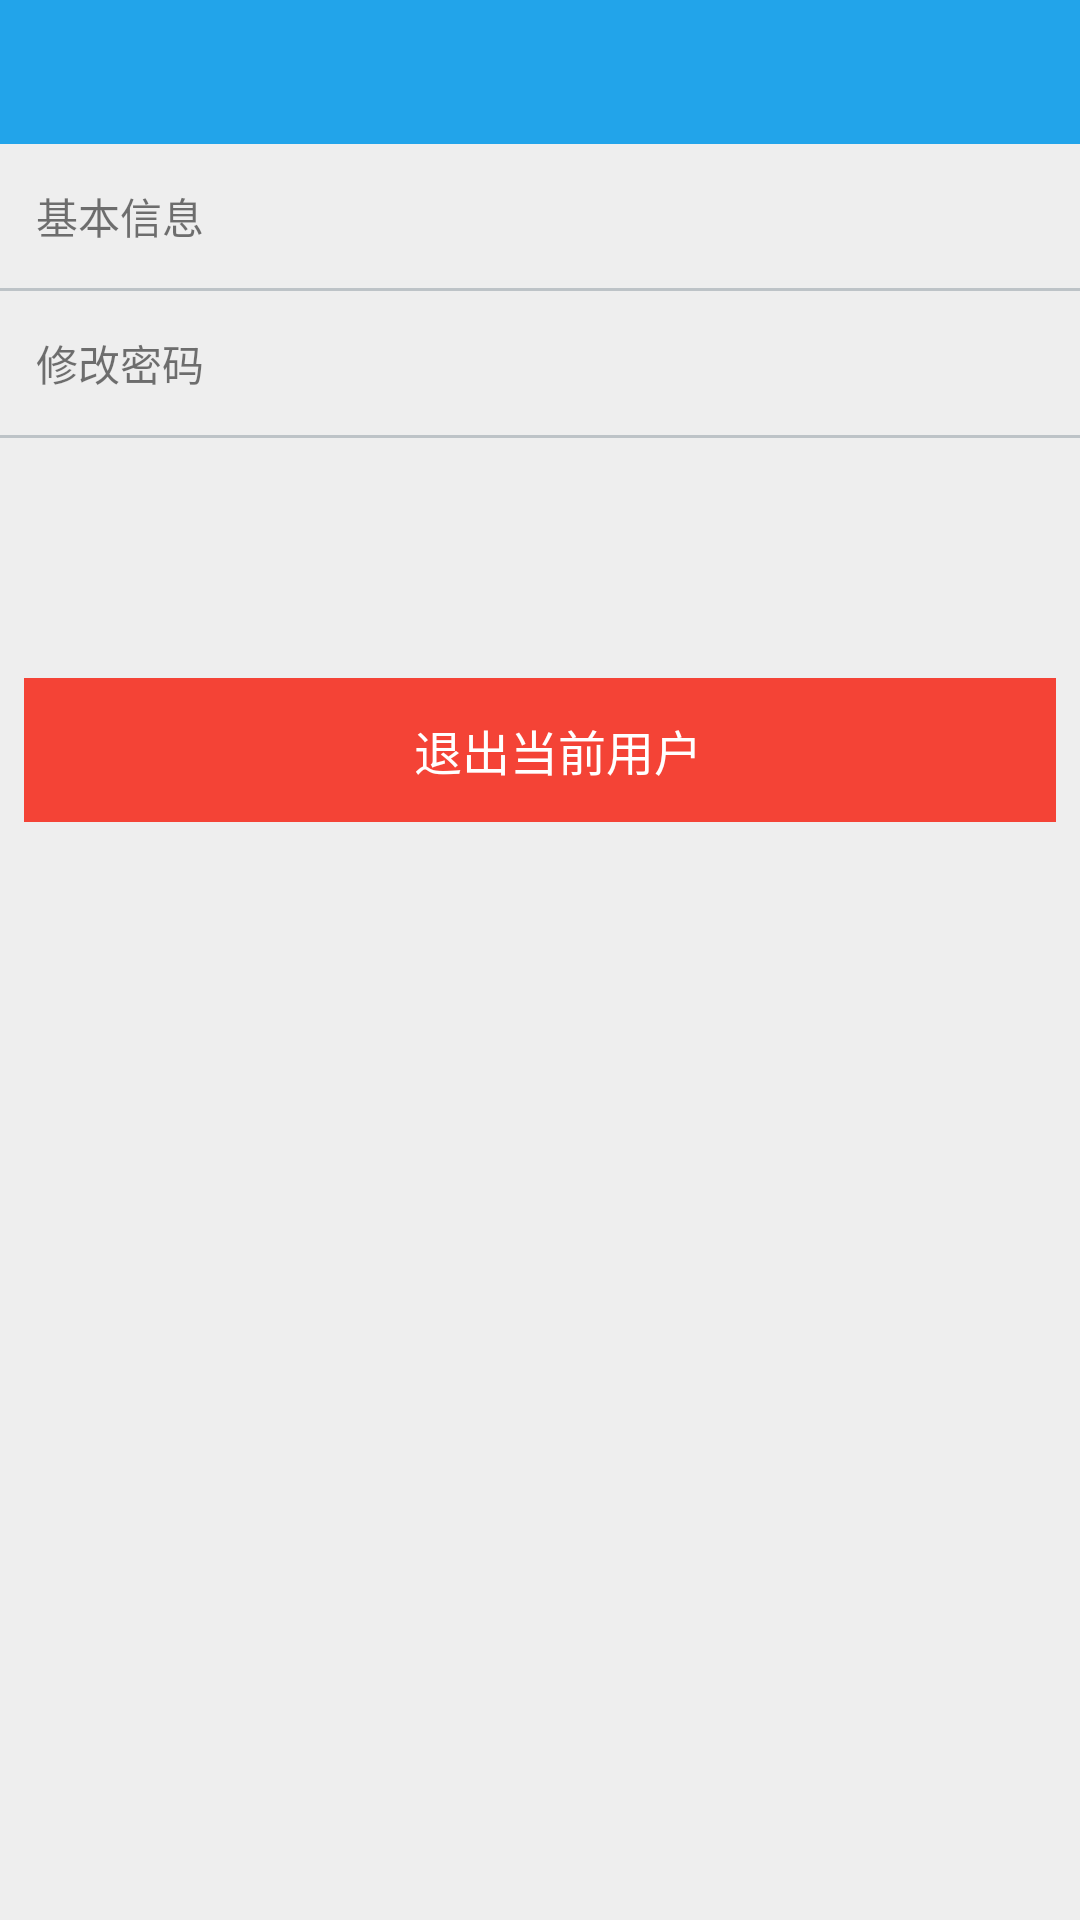

Write the Android layout XML for this screen, with the resource values it uses.
<!-- AndroidManifest.xml: application theme AppTheme -->
<!-- res/layout/account_manage.xml -->
<?xml version="1.0" encoding="utf-8"?>
<LinearLayout xmlns:android="http://schemas.android.com/apk/res/android"
    android:layout_width="match_parent"
    android:layout_height="match_parent"
    android:background="@color/colorGren200"
    android:orientation="vertical">

<include layout="@layout/toolbar_top"/>
    <LinearLayout
        android:layout_width="match_parent"
        android:layout_height="wrap_content"
        android:orientation="vertical">

        <TextView
            android:id="@+id/tv_basicInfo"
            android:layout_width="match_parent"
            android:layout_height="48dp"
            android:gravity="center_vertical"
            android:paddingLeft="12dp"
            android:text="基本信息" />

        <View
            android:layout_width="match_parent"
            android:layout_height="1dp"
            android:background="@color/colorCuttingLine" />

        <TextView
            android:id="@+id/tv_changePwd"
            android:layout_width="match_parent"
            android:layout_height="48dp"
            android:gravity="center_vertical"
            android:paddingLeft="12dp"
            android:text="修改密码" />

        <View
            android:layout_width="match_parent"
            android:layout_height="1dp"
            android:background="@color/colorCuttingLine" />


        <TextView
            android:id="@+id/tv_sign_out"
            style="@style/DarkButton"
            android:layout_width="match_parent"
            android:layout_height="48dp"
            android:layout_marginLeft="8dp"
            android:layout_marginRight="8dp"
            android:layout_marginTop="80dp"
            android:background="@color/Red500"
            android:paddingLeft="12dp"

            android:text="退出当前用户" />

    </LinearLayout>

</LinearLayout>
<!-- res/layout/toolbar_top.xml (included above) -->
<?xml version="1.0" encoding="utf-8"?>
<android.support.v7.widget.Toolbar xmlns:android="http://schemas.android.com/apk/res/android"
    android:id="@+id/toolbar_top"
    android:layout_width="match_parent"
    android:layout_height="wrap_content"
    android:background="@color/colorPrimary"
    android:fitsSystemWindows="true"
    android:minHeight="48dp">

    <RelativeLayout
        android:layout_width="match_parent"
        android:layout_height="match_parent">

        <ImageView
            android:id="@+id/iv_back"
            android:layout_width="32dp"
            android:layout_height="32dp"
            android:layout_centerVertical="true" />

        <ImageView
            android:id="@+id/iv_toolbar_right"
            android:layout_width="32dp"
            android:layout_height="32dp"
            android:layout_alignParentRight="true"
            android:layout_centerVertical="true"
            android:layout_marginRight="8dp" />

        <TextView
            android:id="@+id/tv_toolbar_title"
            style="@style/DarkButton"
            android:layout_width="wrap_content"
            android:layout_height="wrap_content"
            android:layout_centerInParent="true" />

        <RelativeLayout
            android:layout_width="wrap_content"
            android:layout_height="48dp"
            android:layout_toEndOf="@+id/iv_back"
            android:orientation="vertical">

            <TextView
                android:id="@+id/tv_toolbar_musicName"
                android:layout_width="wrap_content"
                android:layout_height="24dp"
                android:paddingTop="4dp" />

            <TextView
                android:id="@+id/tv_toolbar_musicArtist"
                android:layout_width="wrap_content"
                android:layout_height="24dp"
                android:layout_marginTop="24dp"
                android:textSize="12dp" />
        </RelativeLayout>
    </RelativeLayout>
</android.support.v7.widget.Toolbar>
<!-- resources referenced by this layout -->
<resources>
  <color name="Red500">#F44336</color>
  <color name="colorCuttingLine">#bdc3c7</color>
  <color name="colorGren200">#EEEEEE</color>
  <color name="colorPrimary">#FF22A4EA</color>
  <style name="DarkButton">
          <item name="android:textColor">@color/white</item>
          <item name="android:gravity">center</item>
          <item name="android:textSize">16dp</item>
      </style>
  <style name="AppTheme" parent="Theme.AppCompat.Light.NoActionBar">
          
          <item name="colorPrimary">@color/colorPrimary</item>
          <item name="colorPrimaryDark">@color/colorPrimary</item>
          
          <item name="android:statusBarColor">@android:color/transparent</item>
          
          <item name="android:textColorPrimary">@android:color/white</item>
          
          <item name="colorControlNormal">@android:color/white</item>
  
          
          <item name="drawerArrowStyle">@style/DrawerArrowStyle</item>
          
          <item name="textAppearanceLargePopupMenu">@style/OverflowMenuTextAppearance</item>
          
          <item name="actionBarItemBackground">@drawable/abc_item_background_holo_dark</item>
  
          <item name="android:itemTextAppearance">@style/TextAppearance</item>
      </style>
  <color name="white">#FFFFFF</color>
  <style name="DrawerArrowStyle" parent="Widget.AppCompat.DrawerArrowToggle">
          <item name="spinBars">true</item>
          <item name="color">@android:color/white</item>
      </style>
  <style name="OverflowMenuTextAppearance" parent="@style/TextAppearance.AppCompat.Widget.PopupMenu.Large">
          <item name="android:textColor">@color/overflowTextColor</item>
      </style>
  <style name="TextAppearance">
          <item name="android:textColor">@android:color/black</item>
      </style>
  <color name="overflowTextColor">#FFFFFF</color>
</resources>
